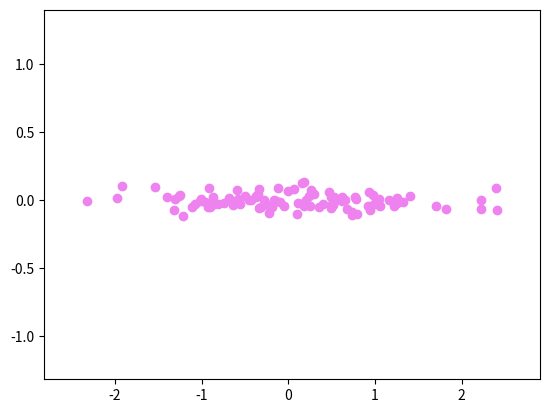

Write the Python code that produced this figure.
import numpy as np
import random
import matplotlib.pyplot as plt
import numpy.random
from scipy import linalg
from mpl_toolkits.mplot3d import Axes3D
import math


random.seed(0)
numpy.random.seed(0)

def generate_gauss_data(mu, sigma, dim):
    """
    generate data that satisfy gauss distribution
    :param mu: mean
    :param sigma: variance
    :param dim: dimension of parameter x
    :return: generated data
    """
    x = []
    for j in range(dim):
        x.append(random.gauss(mu[j], sigma[j]))
    return x


def generate_data(mu, sigma, num_sample):
    """
    generate data
    :param mu: mean
    :param sigma: variance
    :param num_sample: number of samples in each class
    :return: generated data
    """
    x_dim = len(mu)
    data = []
    for i in range(num_sample):
        x = generate_gauss_data(mu, sigma, x_dim)
        data.append(x)
    return np.array(data)


def rotate_mat(axis, radian):
    """
    compute rotate matrix
    :param axis: axis
    :param radian: angle
    :return: rotate matrix
    """
    rot_matrix = linalg.expm(np.cross(np.eye(3), axis / linalg.norm(axis) * radian))
    return rot_matrix


def rotate_2d_data(data, angle):
    rotate_matrix = np.asarray([[np.cos(angle), -np.sin(angle)], [np.sin(angle), np.cos(angle)]])
    rotate_data = np.dot(data, rotate_matrix)
    return rotate_data



def rotate_3d_data(data, axis):
    radian = math.pi / 3
    rotate_matrix = rotate_mat(axis, radian)
    rotate = np.dot(data, rotate_matrix)
    return rotate


def visualize_2d_data(data):
    assert data.shape[1] == 2
    plt.plot(data[:, 0], data[:, 1], 'ro', color='violet')
    plt.xlim([min(data[:, 0]) - 0.5, max(data[:, 0]) + 0.5])
    # plt.ylim([min(data[:, 0]) + 1.5, max(data[:, 0]) - 1.5])
    plt.ylim([min(data[:, 0]) + 1, max(data[:, 0]) - 1])
    plt.show()


def visualize_3d_data(data):
    assert data.shape[1] == 3

    # projection in xOy, xOz, and yOz
    for elev, azim, title in zip([0, 0, 90], [0, 90, 0], ["yOz", "xOz", "xOy"]):
        fig = plt.figure()
        fig.suptitle(title)
        ax = Axes3D(fig)
        ax.view_init(elev=elev, azim=azim)
        ax.scatter(data[:, 0], data[:, 1], data[:, 2])
        plt.show()

    # 3d image
    fig = plt.figure()
    fig.suptitle('3D')
    ax = Axes3D(fig)
    ax.scatter(data[:, 0], data[:, 1], data[:, 2])
    plt.show()


def visualize_difference_3d(data, recover):
    fig = plt.figure()
    fig.suptitle('3D')
    ax = Axes3D(fig)
    ax.scatter(recover[:, 0], recover[:, 1], recover[:, 2], c='r')
    ax.scatter(data[:, 0], data[:, 1], data[:, 2])
    plt.show()


def visualize_difference(data, recover):
    for elev, azim, title in zip([0, 0, 90], [0, 90, 0], ["yOz", "xOz", "xOy"]):
        fig = plt.figure()
        fig.suptitle(title)
        ax = Axes3D(fig)
        ax.view_init(elev=elev, azim=azim)
        ax.scatter(recover[:, 0], recover[:, 1], recover[:, 2], c='r')
        ax.scatter(data[:, 0], data[:, 1], data[:, 2])
        plt.show()


def visualize_difference_2d(data, recover):
    plt.plot(data[:, 0], data[:, 1], 'ro', color='violet')
    plt.plot(recover[:, 0], recover[:, 1], 'ro', color='pink')
    plt.xlim([min(data[:, 0]) - 0.5, max(data[:, 0]) + 0.5])
    plt.ylim([min(data[:, 0]) + 1, max(data[:, 0]) - 1])
    plt.show()


def compute_psnr(origin, compress):
    assert origin.shape[0] == compress.shape[0]
    assert origin.shape[1] == compress.shape[1]
    r = origin.shape[0]
    c = origin.shape[1]
    mse = np.sum(np.square(origin - compress)) / (r * c)
    psnr = 20 * math.log10(255 / math.sqrt(mse))
    return psnr


if __name__ == '__main__':
    # mu = [1, 1, 1]
    # sigma = [1, 2, 0.01]
    mu = [0, 0]
    sigma = [1, 0.05]
    num_sample = 100
    data = generate_data(mu, sigma, num_sample)
    # axis = np.array([1, 2])
    angle = np.pi / 12
    # data = rotate_2d_data(data, angle)
    # data = rotate_3d_data(data, axis)
    # visualize_3d_data(data)
    visualize_2d_data(data)
    # mean = np.mean(data, axis=0)
    # print(mean)
    # print(data - mean)
